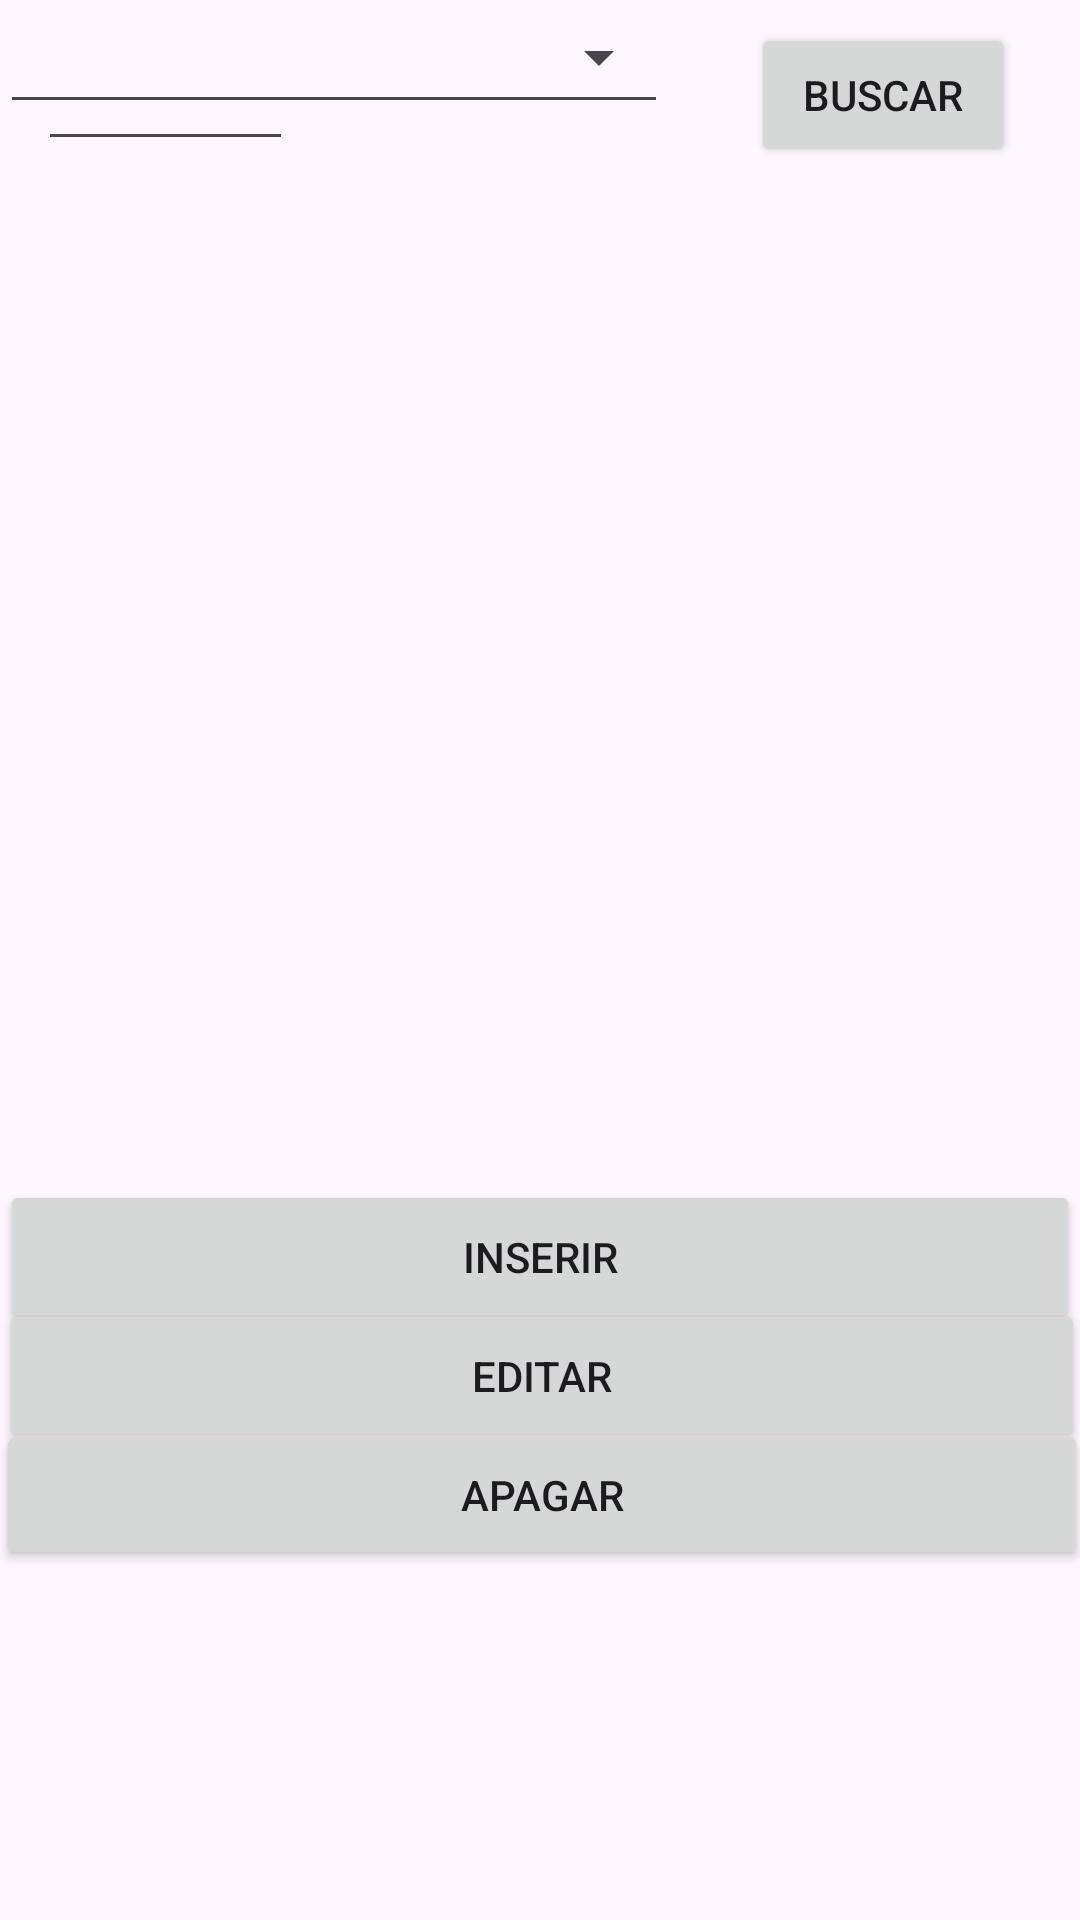

Write the Android layout XML for this screen, with the resource values it uses.
<!-- AndroidManifest.xml: application theme Theme.MysqlMaisumvez -->
<!-- res/layout/activityfornec.xml -->
<?xml version="1.0" encoding="utf-8"?>
<androidx.constraintlayout.widget.ConstraintLayout xmlns:android="http://schemas.android.com/apk/res/android"
    xmlns:app="http://schemas.android.com/apk/res-auto"
    xmlns:tools="http://schemas.android.com/tools"
    android:layout_width="match_parent"
    android:layout_height="match_parent">

    <Button
        android:id="@+id/btnInserir"
        android:layout_width="360dp"
        android:layout_height="51dp"
        android:text="INSERIR"
        app:layout_constraintBottom_toBottomOf="parent"
        app:layout_constraintEnd_toEndOf="parent"
        app:layout_constraintHorizontal_bias="0.38"
        app:layout_constraintStart_toStartOf="parent"
        app:layout_constraintTop_toTopOf="parent"
        app:layout_constraintVertical_bias="0.668" />

    <Button
        android:id="@+id/btnEditar"
        android:layout_width="362dp"
        android:layout_height="51dp"
        android:text="EDITAR"
        app:layout_constraintBottom_toBottomOf="parent"
        app:layout_constraintEnd_toEndOf="parent"
        app:layout_constraintHorizontal_bias="0.391"
        app:layout_constraintStart_toStartOf="parent"
        app:layout_constraintTop_toTopOf="parent"
        app:layout_constraintVertical_bias="0.735" />

    <Button
        android:id="@+id/btnApagar"
        android:layout_width="364dp"
        android:layout_height="50dp"
        android:text="APAGAR"
        app:layout_constraintBottom_toBottomOf="parent"
        app:layout_constraintEnd_toEndOf="parent"
        app:layout_constraintHorizontal_bias="0.432"
        app:layout_constraintStart_toStartOf="parent"
        app:layout_constraintTop_toTopOf="parent"
        app:layout_constraintVertical_bias="0.802" />

    <Button
        android:id="@+id/btnBuscar"
        android:layout_width="wrap_content"
        android:layout_height="wrap_content"
        android:text="BUSCAR"
        app:layout_constraintBottom_toBottomOf="parent"
        app:layout_constraintEnd_toEndOf="parent"
        app:layout_constraintHorizontal_bias="0.92"
        app:layout_constraintStart_toStartOf="parent"
        app:layout_constraintTop_toTopOf="parent"
        app:layout_constraintVertical_bias="0.013" />

    <EditText
        android:layout_width="85dp"
        android:layout_height="46dp"
        android:ems="10"
        android:inputType="text"
        app:layout_constraintBottom_toBottomOf="parent"
        app:layout_constraintEnd_toEndOf="parent"
        app:layout_constraintHorizontal_bias="0.046"
        app:layout_constraintStart_toStartOf="parent"
        app:layout_constraintTop_toTopOf="parent"
        app:layout_constraintVertical_bias="0.013" />

    <EditText
        android:id="@+id/etdNome"
        android:layout_width="wrap_content"
        android:layout_height="wrap_content"
        android:ems="10"
        android:inputType="text"
        app:layout_constraintBottom_toTopOf="@+id/etdCnpj"
        app:layout_constraintEnd_toEndOf="parent"
        app:layout_constraintHorizontal_bias="0.072"
        app:layout_constraintStart_toStartOf="parent"
        app:layout_constraintTop_toTopOf="parent"
        app:layout_constraintVertical_bias="0.9" />

    <EditText
        android:id="@+id/etdCnpj"
        android:layout_width="wrap_content"
        android:layout_height="wrap_content"
        android:layout_marginBottom="20dp"
        android:ems="10"
        android:inputType="text"
        app:layout_constraintBottom_toTopOf="@+id/etdEmail"
        app:layout_constraintEnd_toEndOf="parent"
        app:layout_constraintHorizontal_bias="0.072"
        app:layout_constraintStart_toStartOf="parent" />

    <EditText
        android:id="@+id/etdEmail"
        android:layout_width="wrap_content"
        android:layout_height="wrap_content"
        android:layout_marginBottom="20dp"
        android:ems="10"
        android:inputType="text"
        app:layout_constraintBottom_toTopOf="@+id/etdTelefone"
        app:layout_constraintEnd_toEndOf="parent"
        app:layout_constraintHorizontal_bias="0.072"
        app:layout_constraintStart_toStartOf="parent" />

    <EditText
        android:id="@+id/etdTelefone"
        android:layout_width="wrap_content"
        android:layout_height="wrap_content"
        android:ems="10"
        android:inputType="text"
        tools:layout_editor_absoluteX="16dp"
        tools:layout_editor_absoluteY="255dp" />

    <EditText
        android:id="@+id/etdCelular"
        android:layout_width="wrap_content"
        android:layout_height="wrap_content"
        android:ems="10"
        android:inputType="text"
        app:layout_constraintEnd_toEndOf="parent"
        app:layout_constraintHorizontal_bias="0.085"
        app:layout_constraintStart_toStartOf="parent"
        tools:layout_editor_absoluteY="318dp" />

    <EditText
        android:id="@+id/EtdCep"
        android:layout_width="wrap_content"
        android:layout_height="wrap_content"
        android:layout_marginTop="376dp"
        android:ems="10"
        android:inputType="text"
        app:layout_constraintEnd_toEndOf="parent"
        app:layout_constraintHorizontal_bias="0.085"
        app:layout_constraintStart_toStartOf="parent"
        app:layout_constraintTop_toTopOf="parent" />

    <EditText
        android:id="@+id/etdEndereco"
        android:layout_width="wrap_content"
        android:layout_height="wrap_content"
        android:layout_marginBottom="648dp"
        android:ems="10"
        android:inputType="text"
        app:layout_constraintBottom_toBottomOf="parent"
        app:layout_constraintEnd_toEndOf="parent"
        app:layout_constraintHorizontal_bias="0.072"
        app:layout_constraintStart_toStartOf="parent" />

    <EditText
        android:id="@+id/etdNumero"
        android:layout_width="wrap_content"
        android:layout_height="wrap_content"
        android:ems="10"
        android:inputType="text"
        app:layout_constraintEnd_toEndOf="parent"
        app:layout_constraintHorizontal_bias="0.072"
        app:layout_constraintStart_toStartOf="parent"
        tools:layout_editor_absoluteY="439dp" />

    <EditText
        android:id="@+id/etdComplemento"
        android:layout_width="wrap_content"
        android:layout_height="wrap_content"
        android:ems="10"
        android:inputType="text"
        app:layout_constraintEnd_toEndOf="parent"
        app:layout_constraintHorizontal_bias="0.072"
        app:layout_constraintStart_toStartOf="parent"
        tools:layout_editor_absoluteY="508dp" />

    <EditText
        android:id="@+id/etdBairro"
        android:layout_width="wrap_content"
        android:layout_height="wrap_content"
        android:ems="10"
        android:inputType="text"
        app:layout_constraintEnd_toEndOf="parent"
        app:layout_constraintHorizontal_bias="0.085"
        app:layout_constraintStart_toStartOf="parent"
        tools:layout_editor_absoluteY="620dp" />

    <EditText
        android:id="@+id/etdCidade"
        android:layout_width="wrap_content"
        android:layout_height="wrap_content"
        android:ems="10"
        android:inputType="text"
        app:layout_constraintEnd_toEndOf="parent"
        app:layout_constraintHorizontal_bias="0.072"
        app:layout_constraintStart_toStartOf="parent"
        tools:layout_editor_absoluteY="683dp" />

    <Spinner
        android:id="@+id/spinner"
        android:layout_width="213dp"
        android:layout_height="38dp"
        app:layout_constraintEnd_toEndOf="parent"
        app:layout_constraintHorizontal_bias="0.073"
        app:layout_constraintStart_toStartOf="parent"
        tools:layout_editor_absoluteY="750dp" />

</androidx.constraintlayout.widget.ConstraintLayout>
<!-- resources referenced by this layout -->
<resources>
  <style name="Theme.MysqlMaisumvez" parent="Base.Theme.MysqlMaisumvez" />
  <style name="Base.Theme.MysqlMaisumvez" parent="Theme.Material3.DayNight.NoActionBar">
          
          
      </style>
</resources>
